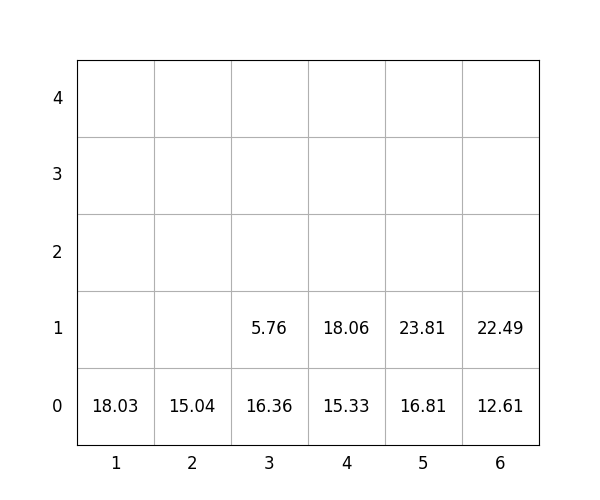

Source data for this figure (header and first rows):
idx, loc_x, loc_y, loc_z, weight, group, score, seq, reloc, size(ft)
1, 5, 0, 0, 16.81, 2, 216.8, 0, 0, 20
2, 6, 0, 0, 12.61, 2, 212.6, 0, 0, 20
3, 3, 0, 0, 16.36, 1, 116.4, 0, 0, 20
4, 4, 0, 0, 15.33, 0, 15.33, 1, 0, 20
5, 2, 0, 0, 15.04, 1, 115, 2, 0, 20
6, 5, 0, 1, 23.81, 3, 323.8, 3, 0, 20
7, 6, 0, 1, 22.49, 2, 222.5, 4, 0, 20
8, 3, 0, 1, 5.76, 2, 205.8, 5, 0, 20
9, 1, 0, 0, 18.03, 2, 218, 6, 0, 20
10, 4, 0, 1, 18.06, 1, 118.1, 7, 0, 20
